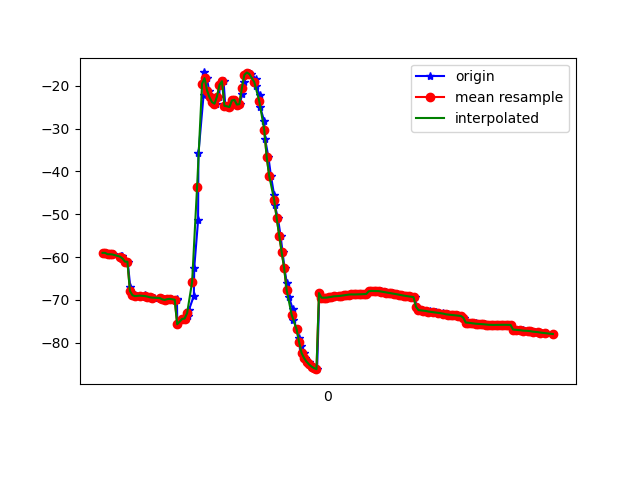

Data behind this chart, as committed beside it:
1617762425958, 458062600865506, -59.007915, 13.577651, -10.211929
1617762425968, 458062620096276, -59.01, 13.13, -10.36
1617762425992, 458062639327046, -59.33, 13.48, -10.17
1617762426007, 458062658557816, -59.33, 13.52, -10.84
1617762426025, 458062677788586, -59.39, 13.79, -10.46
1617762426091, 458062697019356, -59.65, 13.95, -11.49
1617762426095, 458062716250126, -59.64, 13.96, -11.2
1617762426098, 458062735480896, -60.38, 14.87, -11.47
1617762426100, 458062754711666, -60.32, 14.76, -11.14
1617762426122, 458062773942436, -61.06, 15.43, -11.2
1617762426142, 458062793173206, -61.09, 15.03, -11.61
1617762426163, 458062812403976, -66.92, 12.91, -9.354
1617762426176, 458062831634746, -68.89, 13.46, -11.67
1617762426197, 458062850865516, -68.9, 12.36, -11.52
1617762426217, 458062870096286, -69.11, 12.19, -10.67
1617762426245, 458062889327056, -68.99, 12.14, -11.38
1617762426280, 458062908557826, -68.82, 12.57, -11.34
1617762426285, 458062927788596, -69.37, 13.72, -11.74
1617762426318, 458062947019366, -69.22, 14.02, -12.4
1617762426323, 458062966250136, -69.38, 14.34, -12.8
1617762426354, 458062985480906, -69.45, 14.18, -13.03
1617762426357, 458063004711676, -69.48, 13.99, -13.13
1617762426401, 458063023942446, -69.5, 13.97, -13.22
1617762426403, 458063043173216, -69.63, 14.03, -13.3
1617762426438, 458063062403986, -69.87, 13.98, -13.28
1617762426441, 458063081634756, -70.03, 14.11, -13.21
1617762426459, 458063100865526, -69.98, 15.03, -13.09
1617762426475, 458063120096296, -69.82, 17.16, -13.09
1617762426493, 458063139327066, -69.75, 20.36, -13.27
1617762426535, 458063158557836, -69.88, 24.12, -13.53
1617762426538, 458063177788606, -70.03, 28.16, -13.79
1617762426541, 458063197019376, -75.68, 33.64, -13.03
1617762426580, 458063216250146, -74.43, 38.2, -15.12
1617762426582, 458063235480916, -74.44, 44.16, -16.44
1617762426613, 458063254834946, -74.34, 50.08, -18.1
1617762426630, 458063274065716, -73.84, 55.98, -20.11
1617762426635, 458063293296486, -72.3, 62.05, -23.19
1617762426674, 458063312527256, -69.04, 68.22, -28.23
1617762426677, 458063331758026, -62.56, 73.69, -36.48
1617762426708, 458063350988796, -51.45, 77.89, -49.13
1617762426711, 458063370219566, -35.8, 80.36, -65.98
1617762426752, 458063389450336, -22.21, 81.22, -80.25
1617762426754, 458063408681106, -16.89, 81.14, -85.63
1617762426779, 458063427911876, -18.23, 80.63, -83.69
1617762426796, 458063447142646, -21.11, 79.79, -79.56
1617762426816, 458063466373416, -22.71, 78.76, -76.14
1617762426834, 458063485604186, -23.82, 77.61, -72.72
1617762426856, 458063504834956, -24.2, 76.26, -69.5
1617762426878, 458063524065726, -22.52, 74.85, -67.75
1617762426882, 458063543296496, -19.81, 73.39, -66.37
1617762426913, 458063562527266, -18.94, 71.59, -62.56
1617762426927, 458063581758036, -24.69, 60.95, -57.93
1617762426944, 458063600988806, -24.81, 62.76, -55.28
1617762426966, 458063620219576, -24.96, 64.32, -51.85
1617762426986, 458063639450346, -23.44, 61.77, -48.41
1617762427008, 458063658681116, -23.29, 58.94, -43.43
1617762427022, 458063677911886, -24.4, 54.79, -36.79
1617762427044, 458063697142656, -24.3, 50.62, -32.3
1617762427062, 458063716373426, -21.97, 48.27, -30.36
1617762427077, 458063735604196, -19.19, 47.44, -29.48
1617762427098, 458063754834966, -17.47, 46.63, -28.49
... 127 more rows
